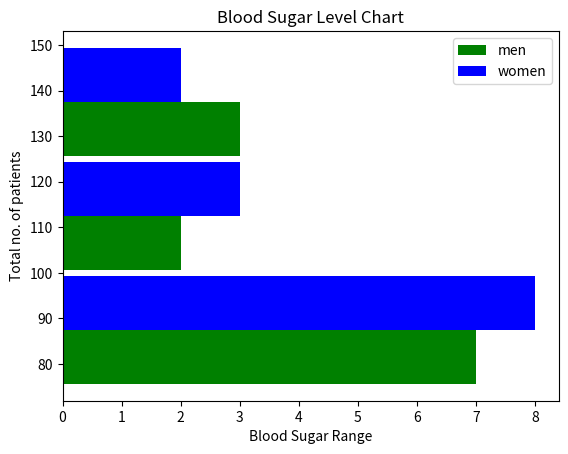

Write the Python code that produced this figure.
import matplotlib.pyplot as plt

blood_sugar_men = [117, 75, 90, 159, 149, 88, 93, 115, 135, 87, 77, 82, 131]
blood_sugar_women = [75, 97, 89, 120, 133, 150, 84, 79, 89, 79, 120, 112, 99]

'''
 Diabetic blood_sugar range

 80 - 100 = normal
 100 - 125 = pre-diabetic
 above 125 = diabetic
 '''

type = [blood_sugar_men, blood_sugar_women]
colors = ["g", "b"]
label = ["men", "women"]
bins = [75, 100, 125, 150]


plt.xlabel("Blood Sugar Range")
plt.ylabel("Total no. of patients")

plt.hist(type, bins=bins, rwidth=0.95, color=colors,
            label=label, orientation="horizontal")

plt.title("Blood Sugar Level Chart")
plt.legend()
plt.show()